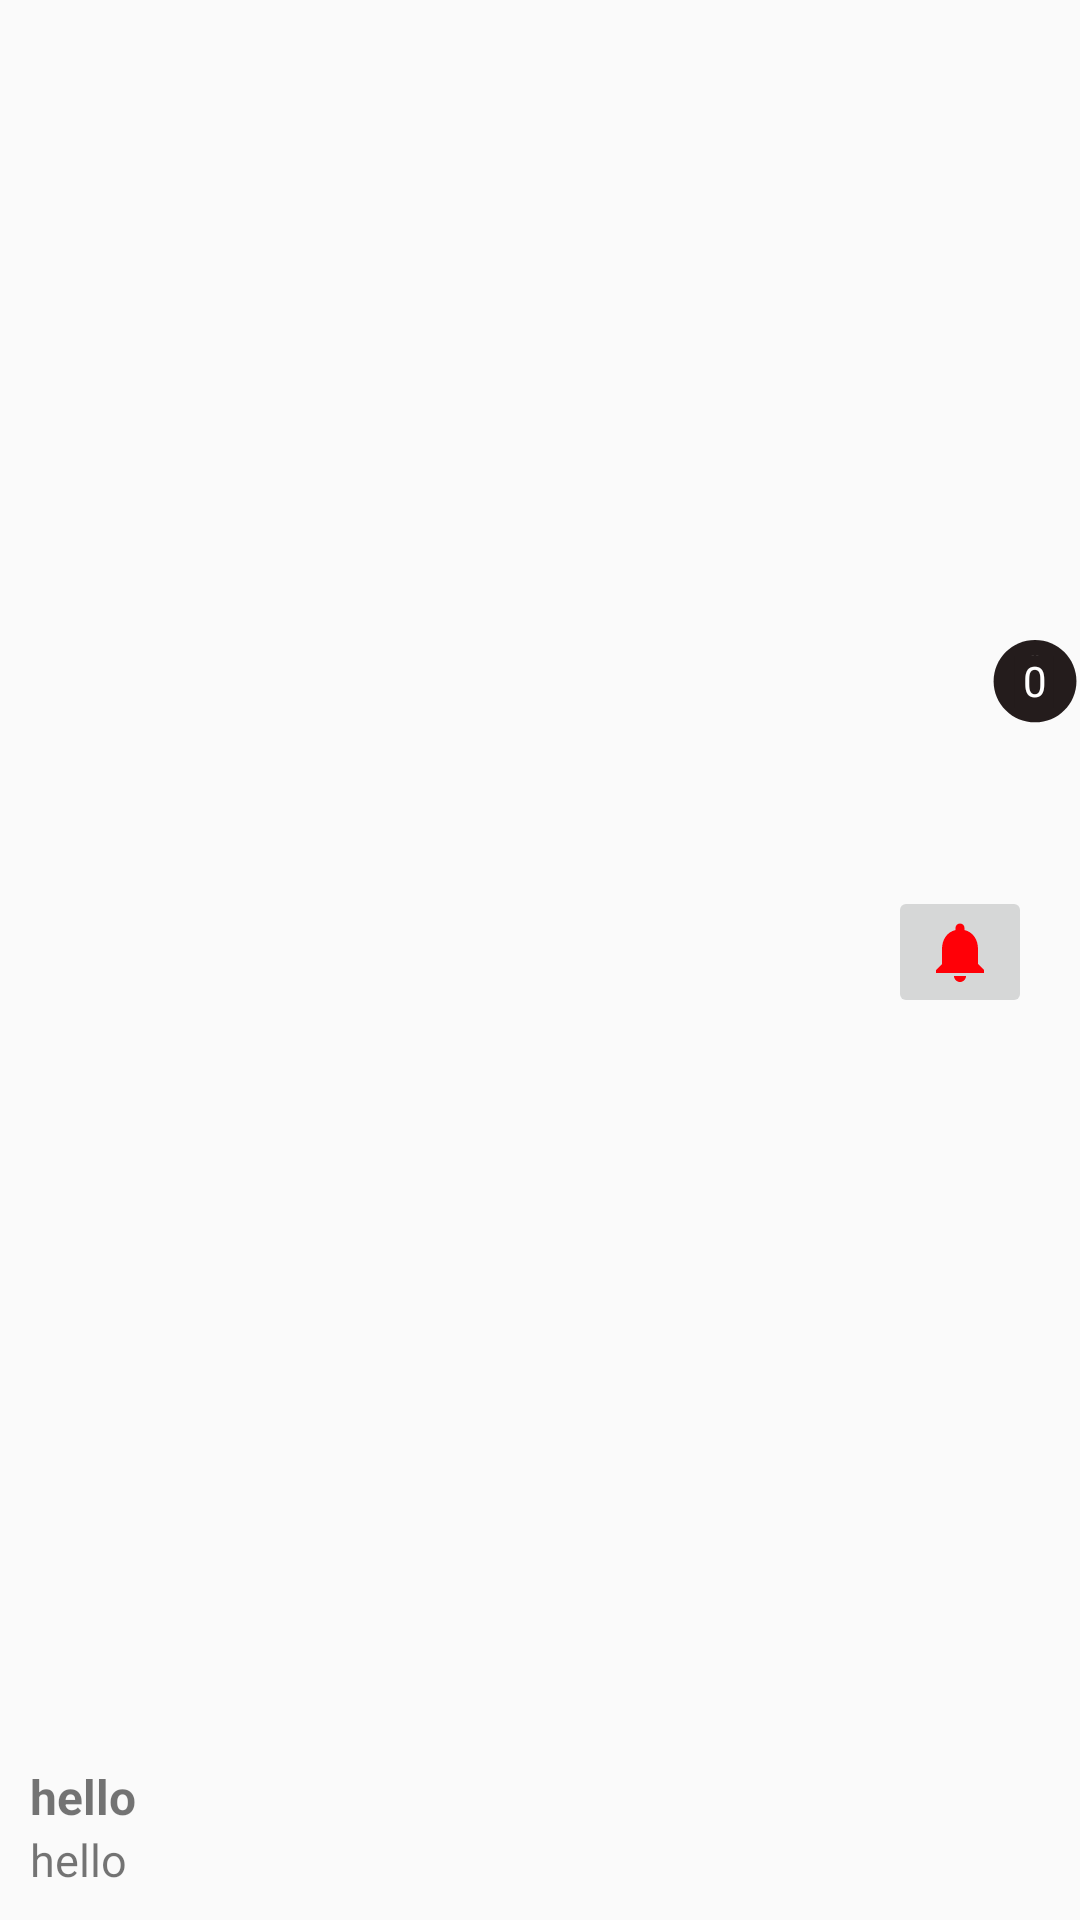

Write the Android layout XML for this screen, with the resource values it uses.
<!-- AndroidManifest.xml: application theme AppTheme -->
<!-- res/layout/header.xml -->
<?xml version="1.0" encoding="utf-8"?>
<androidx.constraintlayout.widget.ConstraintLayout
    xmlns:android="http://schemas.android.com/apk/res/android"
    xmlns:app="http://schemas.android.com/apk/res-auto"
    xmlns:tools="http://schemas.android.com/tools"
    android:layout_width="match_parent"
    android:layout_height="160dp"
    android:background="@drawable/ic_launcher_background"

    android:paddingBottom="10dp"
    android:paddingLeft="10dp"
   >


    <ImageButton
        android:id="@+id/notif"
        android:layout_width="wrap_content"
        android:layout_height="wrap_content"
        android:layout_gravity="right"
        android:layout_marginEnd="16dp"
        android:layout_marginRight="16dp"

        android:src="@drawable/ic_baseline_notifications_24"
        app:layout_constraintBottom_toBottomOf="parent"
        app:layout_constraintEnd_toEndOf="parent"
        app:layout_constraintTop_toTopOf="parent"
        app:layout_constraintVertical_bias="0.504"
        tools:ignore="MissingConstraints" />

    <ImageView
        android:id="@+id/imageView3"
        android:layout_width="30dp"
        android:layout_height="30dp"
        android:layout_gravity="right"
        android:src="@drawable/ic_image_3084375"


        app:layout_constraintBottom_toBottomOf="parent"
        app:layout_constraintEnd_toEndOf="parent"
        app:layout_constraintHorizontal_bias="0.673"
        app:layout_constraintTop_toTopOf="parent"
        app:layout_constraintVertical_bias="0.353"
        tools:ignore="MissingConstraints" />

    <TextView

        android:id="@+id/count"
        android:layout_width="wrap_content"
        android:layout_height="wrap_content"
        android:text="0"
        android:textColor="#FFFFFF"


        app:layout_constraintBottom_toBottomOf="@+id/imageView3"
        app:layout_constraintEnd_toEndOf="@+id/imageView3"
        app:layout_constraintStart_toStartOf="@+id/imageView3"
        app:layout_constraintTop_toTopOf="@+id/imageView3"
        tools:ignore="MissingConstraints" />

    <TextView
        android:id="@+id/name"
        android:layout_width="wrap_content"
        android:layout_height="wrap_content"
        android:text="hello"
        android:textSize="16sp"
        android:textStyle="bold"
        app:layout_constraintBottom_toTopOf="@+id/mail"
        tools:layout_editor_absoluteX="10dp"
        tools:ignore="MissingConstraints" />

    <TextView
        android:id="@+id/mail"
        android:layout_width="wrap_content"
        android:layout_height="wrap_content"
        android:text="hello"
        android:textSize="15sp"
        app:layout_constraintBottom_toBottomOf="parent"
        tools:layout_editor_absoluteX="10dp"
        tools:ignore="MissingConstraints" />




</androidx.constraintlayout.widget.ConstraintLayout>
<!-- resources referenced by this layout -->
<resources>
  <!-- drawable ic_baseline_notifications_24 (drawable) -->
  <vector android:height="24dp" android:tint="#FF0007"
      android:viewportHeight="24" android:viewportWidth="24"
      android:width="24dp" xmlns:android="http://schemas.android.com/apk/res/android">
      <path android:fillColor="#FF0000" android:pathData="M12,22c1.1,0 2,-0.9 2,-2h-4c0,1.1 0.89,2 2,2zM18,16v-5c0,-3.07 -1.64,-5.64 -4.5,-6.32L13.5,4c0,-0.83 -0.67,-1.5 -1.5,-1.5s-1.5,0.67 -1.5,1.5v0.68C7.63,5.36 6,7.92 6,11v5l-2,2v1h16v-1l-2,-2z"/>
  </vector>
  <!-- drawable ic_image_3084375 (drawable) -->
  <vector xmlns:android="http://schemas.android.com/apk/res/android"
      android:width="500dp"
      android:height="500dp"
      android:viewportWidth="500"
      android:viewportHeight="500">
    <path
        android:pathData="M480.211,256.541c0,126.367 -103.016,228.814 -230.085,228.814c-127.073,0 -230.085,-102.447 -230.085,-228.814c0,-126.372 103.012,-228.814 230.085,-228.814C377.195,27.727 480.211,130.169 480.211,256.541z"
        android:fillColor="#241c1c"/>
    <path
        android:pathData="M304.605,256.434c-9.385,-4.389 -19.286,-8.356 -28.934,-11.91c-33.106,-12.535 -83.415,-16.298 -87.586,-56.626c-4.171,-40.333 59.433,-53.289 101.142,-39.702c0,0 -22.677,18.596 2.086,30.505c25.546,11.915 42.229,-14.207 29.717,-26.747c-32.065,-32.596 -118.607,-17.55 -147.803,14.837c-26.329,29.048 -22.679,68.121 22.419,89.643c9.382,4.39 19.288,8.36 28.933,11.917c33.104,12.531 83.413,16.294 87.584,56.621c4.171,40.329 -59.431,53.289 -101.139,39.703c0,0 22.679,-18.591 -2.086,-30.506c-25.544,-11.913 -42.228,14.212 -29.715,26.743c32.322,32.391 118.605,17.554 147.802,-14.828C353.355,317.036 349.701,277.959 304.605,256.434z"
        android:fillColor="#FFFFFF"/>
    <path
        android:pathData="M256.123,115.599h12.513v281.888h-12.513z"
        android:fillColor="#FFFFFF"/>
    <path
        android:pathData="M231.357,115.599h12.512v281.888h-12.512z"
        android:fillColor="#FFFFFF"/>
    <path
        android:pathData="M134.862,113.961h216.804v293.985h-216.804z"
        android:fillColor="#241c1c"/>
  </vector>
  <style name="AppTheme" parent="Theme.AppCompat.Light.NoActionBar">
          
          <item name="colorPrimary">@color/colorPrimary</item>
          <item name="colorPrimaryDark">@color/colorBackground</item>
          <item name="colorAccent">@color/colorAccent</item>
      </style>
  <color name="colorPrimary">#6200EE</color>
  <color name="colorBackground">#800000</color>
  <color name="colorAccent">#03DAC5</color>
</resources>
